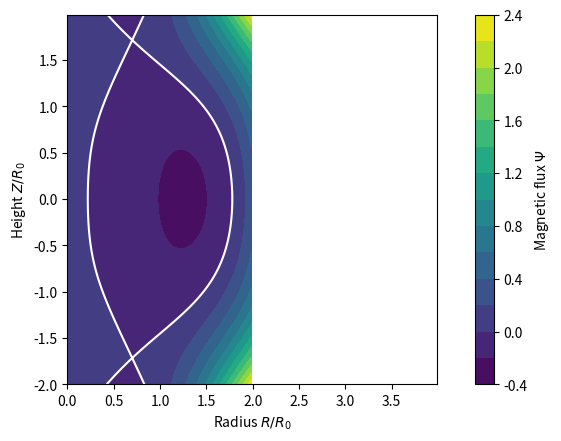

Python code for this plot:
# Magnetic flux fonction
# This script is an implementation of the method described in
# “One size fits all” analytic solutions to the Grad–Shafranov equation
# A. J. Cerfon and J. P. Freidberg, Physics of Plamas 17 032502 (2010)
# https://doi.org/10.1063/1.3328818

import matplotlib.pyplot as plt
import numpy as np
import sympy as sp
from scipy.optimize import fsolve


def psi(X, Y, coefficients_c, pkg=np):
    """returns the value of magnetic flux at point (X, Y)
     according to coefficients ci

    Args:
        X (float or numpy.array): x coordinate
        Y (float or numpy.array): y coordinate
        coefficients_c (list): list of floats, the ci coefficients
        pkg (callable, optional): if set to np (resp. sp), numpy (resp. sympy)
         objects will be used. Defaults to np.

    Returns:
        float or numpy.array: value(s) of magnetic flux
    """
    psi_1 = 1
    psi_2 = X**2
    psi_3 = Y**2 - X**2*pkg.log(X)
    psi_4 = X**4 - 4*X**2*Y**2
    psi_5 = 2*Y**4 - 9*Y**2*X**2 + 3*X**4*pkg.log(X) - 12*X**2*Y**2*pkg.log(X)
    psi_6 = X**6 - 12*X**4*Y**2 + 8*X**2*Y**4
    psi_7 = 8*Y**6 - 140*Y**4*X**2 + 75*Y**2*X**4 - 15*X**6*pkg.log(X) + \
        180*X**4*Y**2*pkg.log(X) - 120*X**2*Y**4*pkg.log(X)

    psis = [psi_1, psi_2, psi_3, psi_4, psi_5, psi_6, psi_7]
    val = X**4/8 + A*(1/2*X**2*pkg.log(X) - X**4/8) + \
        sum([coefficients_c[i]*psis[i] for i in range(len(coefficients_c))])
    return val


def psi_up_down_asymetric(X, Y, coefficients_c, pkg=np):
    """returns the value of magnetic flux at point (X, Y)
     according to coefficients ci

    Args:
        X (float or numpy.array): x coordinate
        Y (float or numpy.array): y coordinate
        coefficients_c (list): list of floats, the ci coefficients
        pkg (callable, optional): if set to np (resp. sp), numpy (resp. sympy)
         objects will be used. Defaults to np.

    Returns:
        float or numpy.array: value(s) of magnetic flux
    """
    
    psi_1 = 1
    psi_2 = X**2
    psi_3 = Y**2 - X**2*pkg.log(X)
    psi_4 = X**4 - 4*X**2*Y**2
    psi_5 = 2*Y**4 - 9*Y**2*X**2 + 3*X**4*pkg.log(X) - 12*X**2*Y**2*pkg.log(X)
    psi_6 = X**6 - 12*X**4*Y**2 + 8*X**2*Y**4
    psi_7 = 8*Y**6 - 140*Y**4*X**2 + 75*Y**2*X**4 - 15*X**6*pkg.log(X) + \
        180*X**4*Y**2*pkg.log(X) - 120*X**2*Y**4*pkg.log(X)
    psi_8 = Y
    psi_9 = Y*X**2
    psi_10 = Y**3 - 3*Y*X**2*pkg.log(X)
    psi_11 = 3*Y*X**4 - 4*Y**3*X**2
    psi_12 = 8*Y**5 - 45*Y*X**4 - 80*Y**3*X**2*pkg.log(X) + \
        60*Y*X**4*pkg.log(X)

    psis = [
        psi_1, psi_2, psi_3, psi_4, psi_5, psi_6, psi_7, psi_8, psi_9,
        psi_10, psi_11, psi_12]

    val = X**4/8 + A*(1/2*X**2*pkg.log(X) - X**4/8) + \
        sum([coefficients_c[i]*psis[i] for i in range(len(coefficients_c))])
    return val


def derivatives(f, coefficients_c, order):
    """Computes the derivatives of magnetic flux.
    Does not computes xy or yx derivatives.

    Args:
        f (callable f(x, y, coefficients_c, pkg)): function of magnetic flux
        coefficients_c (list): coefficients ci
        order (int): order of differenciation

    Returns:
        list: [x_derivative, y_derivative]
    """
    x, y = sp.symbols("x y")
    f_ = f(X=x, Y=y, coefficients_c=coefficients_c, pkg=sp)
    f_x = sp.diff(f_, *[x for i in range(order)])
    f_y = sp.diff(f_, *[y for i in range(order)])
    return [f_x, f_y]


# Plasma parameters

# ITER
epsilon = 0.32  # a/R_0
minor_radius = 1  # a
major_radius = minor_radius/epsilon  # R_0
A = -0.155  # A, arbitrary ?
elongation = 1.7  # kappa
triangularity = 0.33  # delta
# # Spheromak
# epsilon = 0.95
# elongation = 1
# triangularity = 0.2
# A = 1


# NSTX
epsilon = 0.78
elongation = 2
triangularity = 0.35
A = 0  # use A = -0.05 for single null configuration ; A = 0 else

alpha = np.arcsin(triangularity)  # alpha

N_1 = -(1 + alpha)/(epsilon*elongation**2)
N_2 = (1 - alpha)/(epsilon*elongation**2)
N_3 = -elongation/(epsilon*elongation*np.cos(alpha)**2)


def constraints(p):
    """Creates all the constraints for numerical solving

    Args:
        p (list): coefficients c_i

    Returns:
        list: list of constraints
    """
    psi_x_sp, psi_y_sp = derivatives(psi, p, 1)
    psi_xx_sp, psi_yy_sp = derivatives(psi, p, 2)

    def psi_x(x, y):
        return psi_x_sp.subs('x', x).subs('y', y)

    def psi_y(x, y):
        return psi_y_sp.subs('x', x).subs('y', y)

    def psi_xx(x, y):
        return psi_xx_sp.subs('x', x).subs('y', y)

    def psi_yy(x, y):
        return psi_yy_sp.subs('x', x).subs('y', y)

    list_of_equations = [
        psi(1 + epsilon, 0, p),
        psi(1 - epsilon, 0, p),
        psi(1 - triangularity*epsilon, elongation*epsilon, p),
        psi_x(1 - triangularity*epsilon, elongation*epsilon),
        psi_yy(1 + epsilon, 0) + N_1*psi_x(1 + epsilon, 0),
        psi_yy(1 - epsilon, 0) + N_2*psi_x(1 - epsilon, 0),
        psi_xx(1 - triangularity*epsilon, elongation*epsilon) +
        N_3*psi_y(1 - triangularity*epsilon, elongation*epsilon)
        ]
    return list_of_equations


def constraints_single_null(p):
    """Creates all the constraints for numerical solving in
     the case of a double null divertor configuration

    Args:
        p (list): coefficients c_i

    Returns:
        list: list of constraints
    """
    psi_x_sp, psi_y_sp = derivatives(psi_up_down_asymetric, p, 1)
    psi_xx_sp, psi_yy_sp = derivatives(psi_up_down_asymetric, p, 2)

    def psi_x(x, y):
        return psi_x_sp.subs('x', x).subs('y', y)

    def psi_y(x, y):
        return psi_y_sp.subs('x', x).subs('y', y)

    def psi_xx(x, y):
        return psi_xx_sp.subs('x', x).subs('y', y)

    def psi_yy(x, y):
        return psi_yy_sp.subs('x', x).subs('y', y)
    x_sep, y_sep = 1-1.1*triangularity*epsilon, -1.1*elongation*epsilon
    list_of_equations = [
        psi_up_down_asymetric(1 + epsilon, 0, p),
        psi_up_down_asymetric(1 - epsilon, 0, p),
        psi_up_down_asymetric(1 - triangularity*epsilon, elongation*epsilon, p),
        psi_up_down_asymetric(x_sep, y_sep, p),
        psi_y(1 + epsilon, 0),
        psi_y(1 - epsilon, 0),
        psi_x(1 - triangularity*epsilon, elongation*epsilon),
        psi_x(x_sep, y_sep),
        psi_y(x_sep, y_sep),

        psi_yy(1 + epsilon, 0) + N_1*psi_x(1 + epsilon, 0),
        psi_yy(1 - epsilon, 0) + N_2*psi_x(1 - epsilon, 0),
        psi_xx(1 - triangularity*epsilon, elongation*epsilon) +
        N_3*psi_y(1 - triangularity*epsilon, elongation*epsilon),
        ]
    return list_of_equations


def constraints_double_null(p):
    """Creates all the constraints for numerical solving in
     the case of a double null divertor configuration

    Args:
        p (list): coefficients c_i

    Returns:
        list: list of constraints
    """
    psi_x_sp, psi_y_sp = derivatives(psi, p, 1)
    psi_xx_sp, psi_yy_sp = derivatives(psi, p, 2)

    def psi_x(x, y):
        return psi_x_sp.subs('x', x).subs('y', y)

    def psi_y(x, y):
        return psi_y_sp.subs('x', x).subs('y', y)

    def psi_xx(x, y):
        return psi_xx_sp.subs('x', x).subs('y', y)

    def psi_yy(x, y):
        return psi_yy_sp.subs('x', x).subs('y', y)

    x_sep, y_sep = 1-1.1*triangularity*epsilon, 1.1*elongation*epsilon
    list_of_equations = [
        psi(1 + epsilon, 0, p),
        psi(1 - epsilon, 0, p),
        psi(x_sep, y_sep, p),
        psi_x(x_sep, y_sep),
        psi_y(x_sep, y_sep),

        psi_yy(1 + epsilon, 0) + N_1*psi_x(1 + epsilon, 0),
        psi_yy(1 - epsilon, 0) + N_2*psi_x(1 - epsilon, 0),
        ]
    return list_of_equations


# compute coefficients
x_0 = np.zeros(7) + 1

constraints_ = constraints_double_null
psi_ = psi

coefficients = fsolve(constraints_, x_0)

# plot the results
xmin, xmax = 0, 2
ymin, ymax = -2, 2
step = 0.01
x = np.arange(xmin, xmax, step=step)
y = np.arange(ymin, ymax, step=step)

X, Y = np.meshgrid(x, y)
Z = psi_(X, Y, coefficients)  # compute magnetic flux

plt.figure()

# levels = np.linspace(-0.15, 0.15, num=15)
CS = plt.contourf(X, Y, Z, levels=15)
plt.contour(X, Y, Z, levels=[0], colors="white")
plt.colorbar(CS, label="Magnetic flux $\Psi$")
plt.xlabel('Radius $R/R_0$')
plt.ylabel('Height $Z/R_0$')
plt.axis('square')
plt.show()
